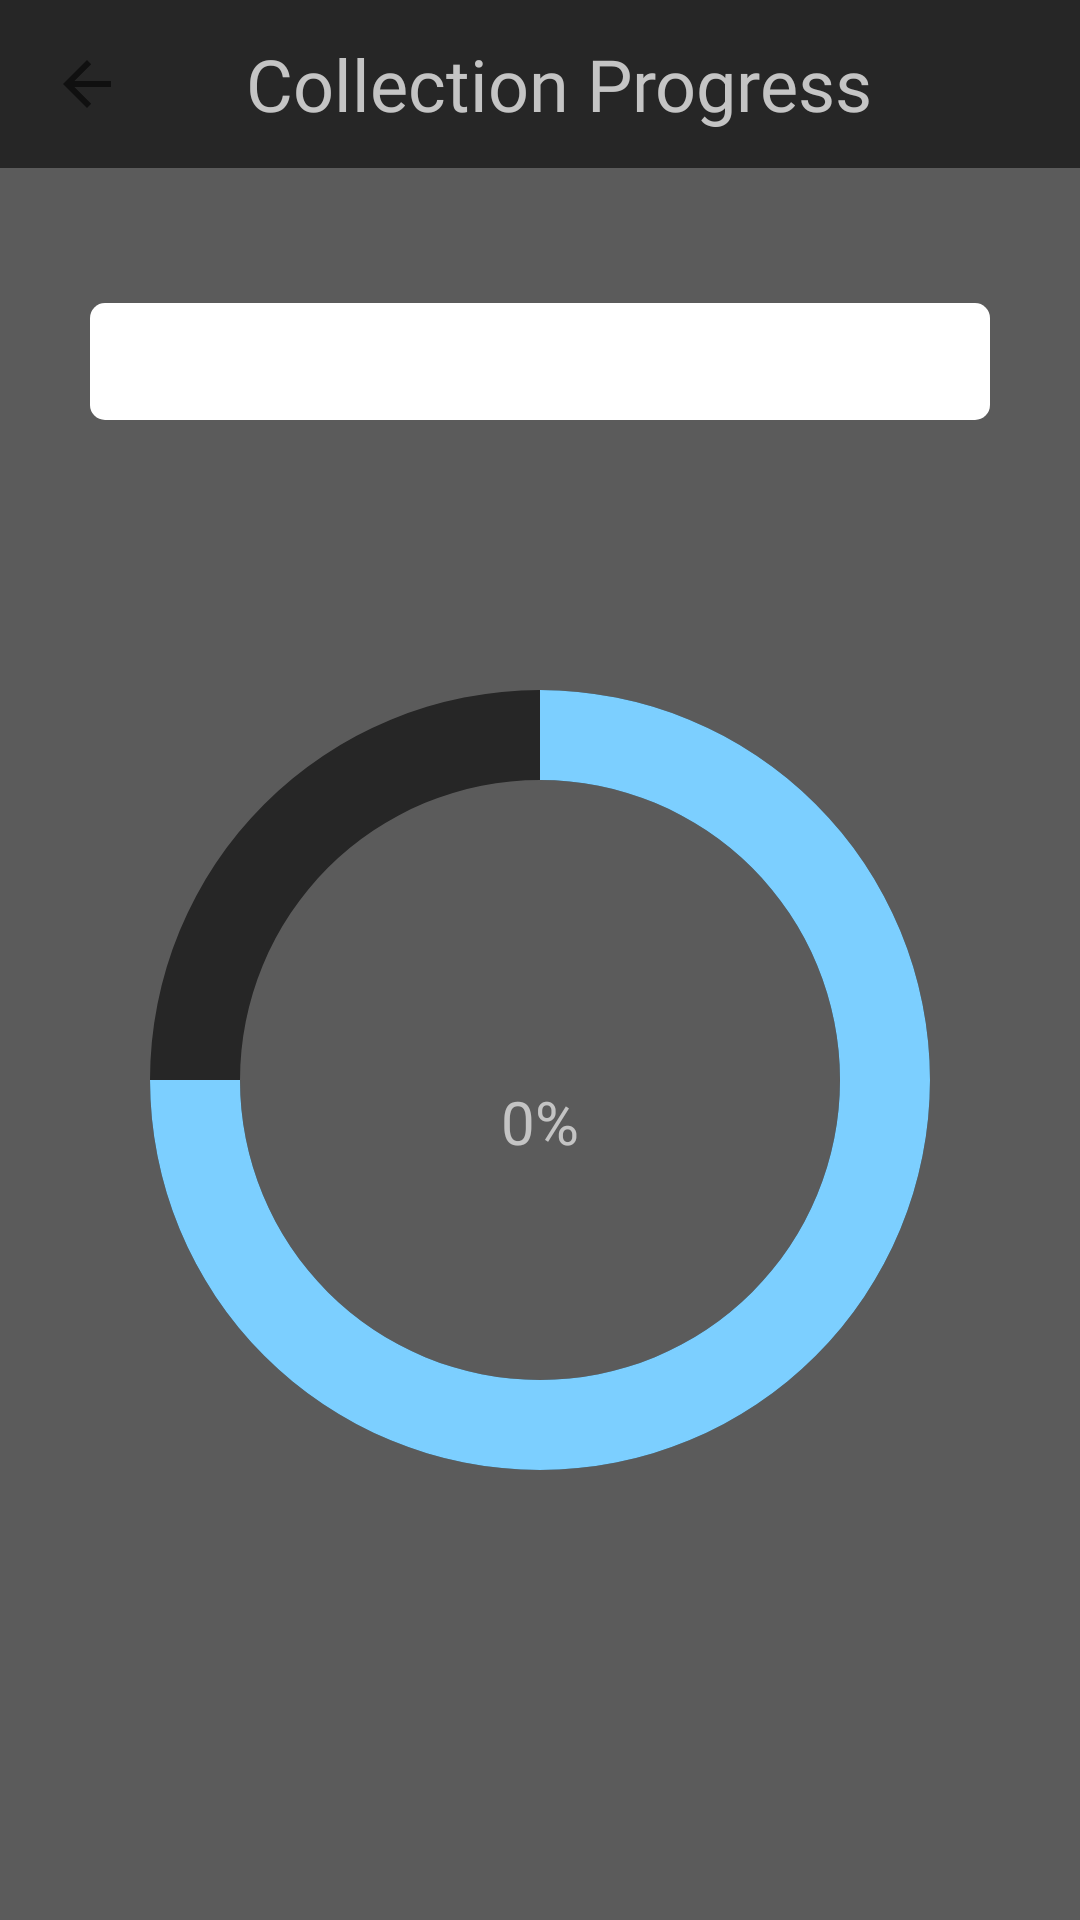

Here is an Android app screen rendered from its layout file. Give the layout XML and the strings, colors and styles it references.
<!-- AndroidManifest.xml: application theme processTheme -->
<!-- res/layout/activity_collection_progress.xml -->
<?xml version="1.0" encoding="utf-8"?>
<RelativeLayout
    xmlns:android="http://schemas.android.com/apk/res/android"
    xmlns:app="http://schemas.android.com/apk/res-auto"
    xmlns:tools="http://schemas.android.com/tools"
    android:layout_width="match_parent"
    android:layout_height="match_parent"
    android:fillViewport="true"
    android:background="@color/cwa_grey2">

    <RelativeLayout
        android:id="@+id/header"
        android:layout_width="wrap_content"
        android:layout_height="?attr/actionBarSize"
        android:layout_alignParentTop="true"
        android:background="@color/cwa_grey4">

        <ImageButton
            android:id="@+id/btnBack"
            android:layout_width="wrap_content"
            android:layout_height="match_parent"
            android:layout_alignParentStart="true"
            android:layout_margin="12dp"
            android:background="?selectableItemBackgroundBorderless"
            android:padding="5dp"
            app:srcCompat="?android:attr/actionModeCloseDrawable"
            android:contentDescription="TODO" />

        <TextView
            android:id="@+id/txtCollection"
            android:layout_width="match_parent"
            android:layout_height="match_parent"
            android:layout_marginEnd="46dp"
            android:layout_toEndOf="@+id/btnBack"
            android:fontFamily="@font/comfortaa_bold"
            android:gravity="center"
            android:lines="2"
            android:text="Collection Progress"
            android:textColor="@color/cwa_grey3"
            android:textSize="24sp" />
    </RelativeLayout>

    <ScrollView
        android:layout_width="match_parent"
        android:layout_height="match_parent"
        android:layout_below="@id/header">

        <RelativeLayout
            android:layout_width="match_parent"
            android:layout_height="wrap_content">

            <TextView
                android:id="@+id/lblStats"
                android:layout_width="match_parent"
                android:layout_height="wrap_content"
                android:layout_marginHorizontal="30dp"
                android:layout_marginTop="45dp"
                android:background="@drawable/rounded_corner"
                android:fontFamily="@font/comfortaa_bold"
                android:paddingVertical="10dp"
                android:text=""
                android:textAlignment="center"
                android:textColor="@color/cwa_grey"
                android:textSize="14sp" />

            <ProgressBar
                android:id="@+id/background_progressbar"
                style="?android:attr/progressBarStyleHorizontal"
                android:layout_width="300dp"
                android:layout_height="300dp"
                android:layout_below="@+id/lblStats"
                android:layout_marginTop="70dp"
                android:layout_marginBottom="20dp"
                android:indeterminate="false"
                android:layout_centerHorizontal="true"
                android:max="100"
                android:progress="100"
                android:progressDrawable="@drawable/stats_full"/>

            <ProgressBar
                android:id="@+id/pbPieChart"
                style="?android:attr/progressBarStyleHorizontal"
                android:layout_width="300dp"
                android:layout_height="300dp"
                android:layout_below="@+id/lblStats"
                android:layout_centerHorizontal="true"
                android:layout_marginTop="70dp"
                android:layout_marginBottom="20dp"
                android:indeterminate="false"
                android:max="100"
                android:progress="75"
                android:progressDrawable="@drawable/stats_progress" />

            <TextView
                android:id="@+id/lblGoalDiff"
                android:layout_width="wrap_content"
                android:layout_height="match_parent"
                android:layout_below="@+id/pbPieChart"
                android:layout_centerInParent="true"
                android:layout_marginTop="-170sp"
                android:text="0%"
                android:textAlignment="center"
                android:textColor="@color/cwa_grey3"
                android:textSize="20sp" />

        </RelativeLayout>
    </ScrollView>
</RelativeLayout>


<!-- resources referenced by this layout -->
<resources>
  <color name="cwa_grey">#868686</color>
  <color name="cwa_grey2">#5B5B5B</color>
  <color name="cwa_grey3">#C4C4C4</color>
  <color name="cwa_grey4">#262626</color>
  <!-- drawable rounded_corner (drawable) -->
  <?xml version="1.0" encoding="utf-8"?>
  <shape xmlns:android="http://schemas.android.com/apk/res/android">
      <solid
          android:color="#ffffff"/>
      <padding
          android:left="10dp"
          android:right="10dp"
          android:bottom="10dp"
          android:top="10dp"
          />
      <corners
          android:radius="5dp"
          />
  </shape>
  <!-- drawable stats_full (drawable) -->
  <?xml version="1.0" encoding="utf-8"?>
  <rotate xmlns:android="http://schemas.android.com/apk/res/android"
      android:fromDegrees="270"
      android:toDegrees="270">
      <shape
          android:innerRadius="100dp"
          android:shape="ring"
          android:thickness="30dp"
          android:useLevel="true">
          <solid android:color="@color/cwa_grey4"/>
      </shape>
  </rotate>
  <!-- drawable stats_progress (drawable) -->
  <?xml version="1.0" encoding="utf-8"?>
  <rotate xmlns:android="http://schemas.android.com/apk/res/android"
      android:fromDegrees="270"
      android:toDegrees="270">
  
      <shape
          android:innerRadius="100dp"
          android:shape="ring"
          android:thickness="30dp"
          android:useLevel="true">
          <solid android:color="@color/cwa_blue1"/>
      </shape>
  </rotate>
  <style name="processTheme" parent="Theme.MaterialComponents.DayNight.NoActionBar">
          <item name="colorPrimary">@color/cwa_grey4</item>
          <item name="colorPrimaryVariant">@color/cwa_blue1</item>
          <item name="colorOnPrimary">@color/white</item>
  
          <item name="android:windowBackground">@color/cwa_grey2</item>
          <item name="android:statusBarColor">@color/cwa_blue3</item>
  
          <item name="popupMenuBackground">@drawable/options_menu_style</item>
  
          
      </style>
  <color name="cwa_blue1">#7CCFFF</color>
  <color name="white">#FFFFFFFF</color>
  <color name="cwa_blue3">#2488c2</color>
  <!-- drawable options_menu_style (drawable) -->
  <?xml version="1.0" encoding="utf-8"?>
  <shape xmlns:android="http://schemas.android.com/apk/res/android">
      <solid android:color="@color/black"/>
  
      <corners android:radius="20dp"/>
      <padding android:bottom="5dp"
          android:top="5dp"/>
  
  </shape>
  <color name="black">#FF000000</color>
</resources>
